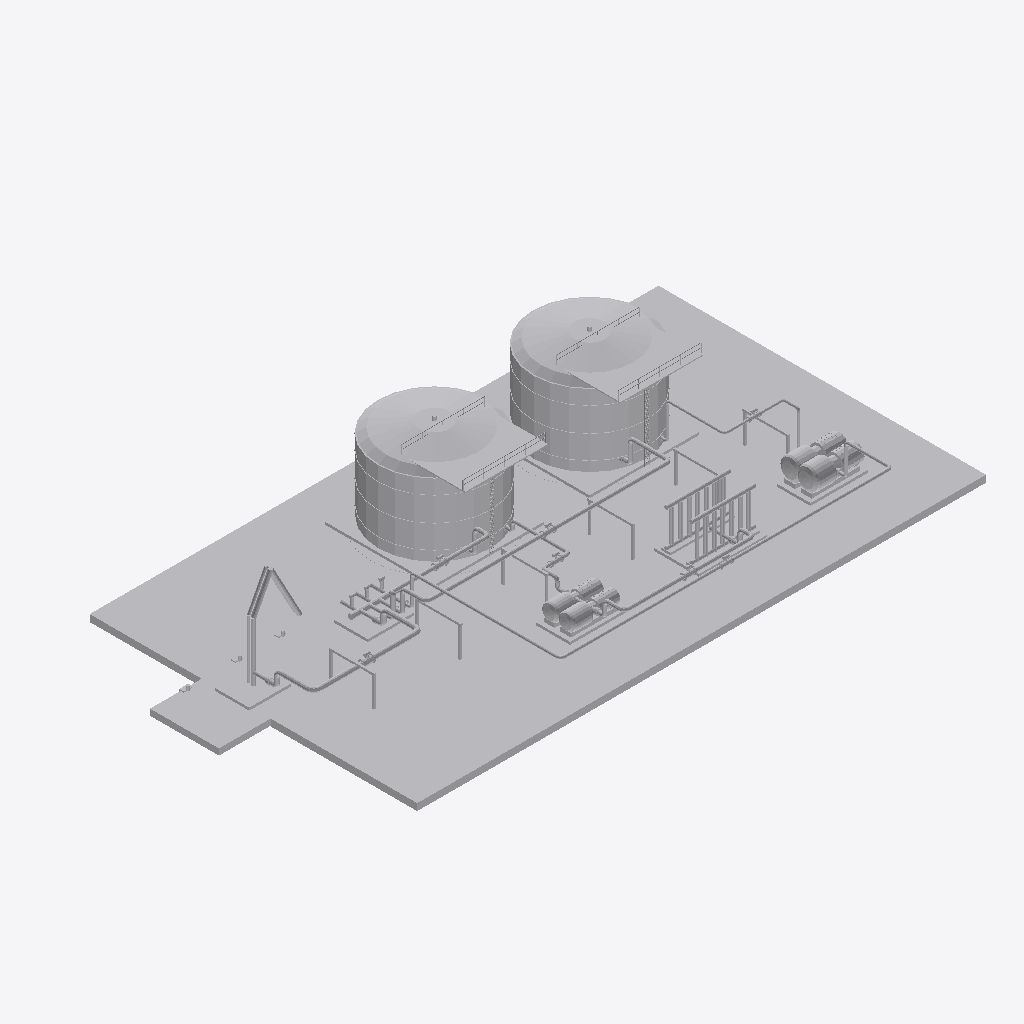
Isometric view of an IFC building model (IFC-SPF (STEP), schema IFC4, length unit metre), seen from the south-west, elements coloured by IFC class: 15 other elements (light grey).
Extent 72.0 m × 38.0 m × 12.7 m (x, y, z). Elements (15): 7 IfcPipeSegment, 2 IfcTank, 1 IfcBuildingElementProxy, 1 IfcCompressor, 1 IfcHeatExchanger, 1 IfcPipeFitting, 1 IfcPump, 1 IfcUnitaryEquipment.

HEADER;
FILE_DESCRIPTION(('ViewDefinition [DesignTransferView]'),'2;1');
FILE_NAME('SIM-GNL-Ensayo-01.ifc','2026-01-01T00:00:00',('TrazIA-3D'),(''),'IfcOpenShell 0.8.5-1c5b825','IfcOpenShell 0.8.5-1c5b825','DRAFT');
FILE_SCHEMA(('IFC4'));
ENDSEC;
DATA;
#4=IFCPROJECT('1RI5p$lAzU6RcG7bZO6nN5',$,'SIM-GNL',$,$,'Terminal costera de almacenamiento',$,(#14),#9);
#16=IFCSITE('0EJrLam2bJ89rhZ$dfbESX',$,'Costa',$,$,$,$,$,$,$,$,$,$,$);
#17=IFCBUILDING('3qJGZ6$YXGUPDukhCDPqdB',$,'Complejo de proceso',$,$,$,$,$,$,$,$,$);
#18=IFCBUILDINGSTOREY('1G_gBRU$5GNw4JCklS4xLM',$,'Nivel de proceso',$,$,$,$,$,$,$);
#421=IFCBUILDINGELEMENTPROXY('0dfGr7tgnPpRE38ro$o5sW',$,'ST-00','Infraestructura, accesos y rack',$,#3,#432,'ST-00',$);
#111=IFCTANK('3QtAU0YMbVRv484PGqI6p1',$,'T-330','Tanque criogénico A',$,#3,#125,'T-330',$);
#139=IFCTANK('29HFyFfi5Gm8Hm6eIXXskw',$,'T-340','Tanque criogénico B',$,#3,#153,'T-340',$);
#192=IFCHEATEXCHANGER('2f4jos_EfGMRAJ08uj0xvi',$,'E-360','Banco de vaporización',$,#3,#200,'E-360',$);
#214=IFCCOMPRESSOR('3AzPDeqaHJsgOGcHhpXjl4',$,'K-370','Compresor de gas de evaporación',$,#3,#225,'K-370',$);
#167=IFCPUMP('0ZDMYFMwrSAhuY9q7cEgj9',$,'P-350','Bombas de trasiego',$,#3,#178,'P-350',$);
#61=IFCUNITARYEQUIPMENT('2J1BwyCWPSyQ4DFKmukwV3',$,'LA-310','Brazo marino de descarga',$,#3,#72,'LA-310',$);
#395=IFCPIPESEGMENT('2WmiX6KhPRk9YA6Me3Rd9o',$,'BOG-27','Gas · K-370 → M-320',$,#3,#406,'BOG-27',$);
#291=IFCPIPESEGMENT('0xOoyH6_fSUu4GQgM14_4L',$,'LNG-23','GNL · M-320 → T-340',$,#3,#302,'LNG-23',$);
#86=IFCPIPEFITTING('1B28jqIEfJs9Rkmt6qBorp',$,'M-320','Colector criogénico',$,#3,#97,'M-320',$);
#239=IFCPIPESEGMENT('1dzKvnSqvGhhnEa7R0fIsd',$,'LNG-21','GNL · LA-310 → M-320',$,#3,#250,'LNG-21',$);
#343=IFCPIPESEGMENT('1H_PXGoEvUbQKVHqeah9v5',$,'LNG-25','GNL · P-350 → E-360',$,#3,#354,'LNG-25',$);
#265=IFCPIPESEGMENT('3KWrCYCOnKQhdhBFbsV$40',$,'LNG-22','GNL · M-320 → T-330',$,#3,#276,'LNG-22',$);
#369=IFCPIPESEGMENT('3_QSp5JELGbBERu0yfb8Ce',$,'BOG-26','Gas · T-340 → K-370',$,#3,#380,'BOG-26',$);
#317=IFCPIPESEGMENT('0E72tdDrrTdRuO7Gce$525',$,'LNG-24','GNL · T-330 → P-350',$,#3,#328,'LNG-24',$);
ENDSEC;
